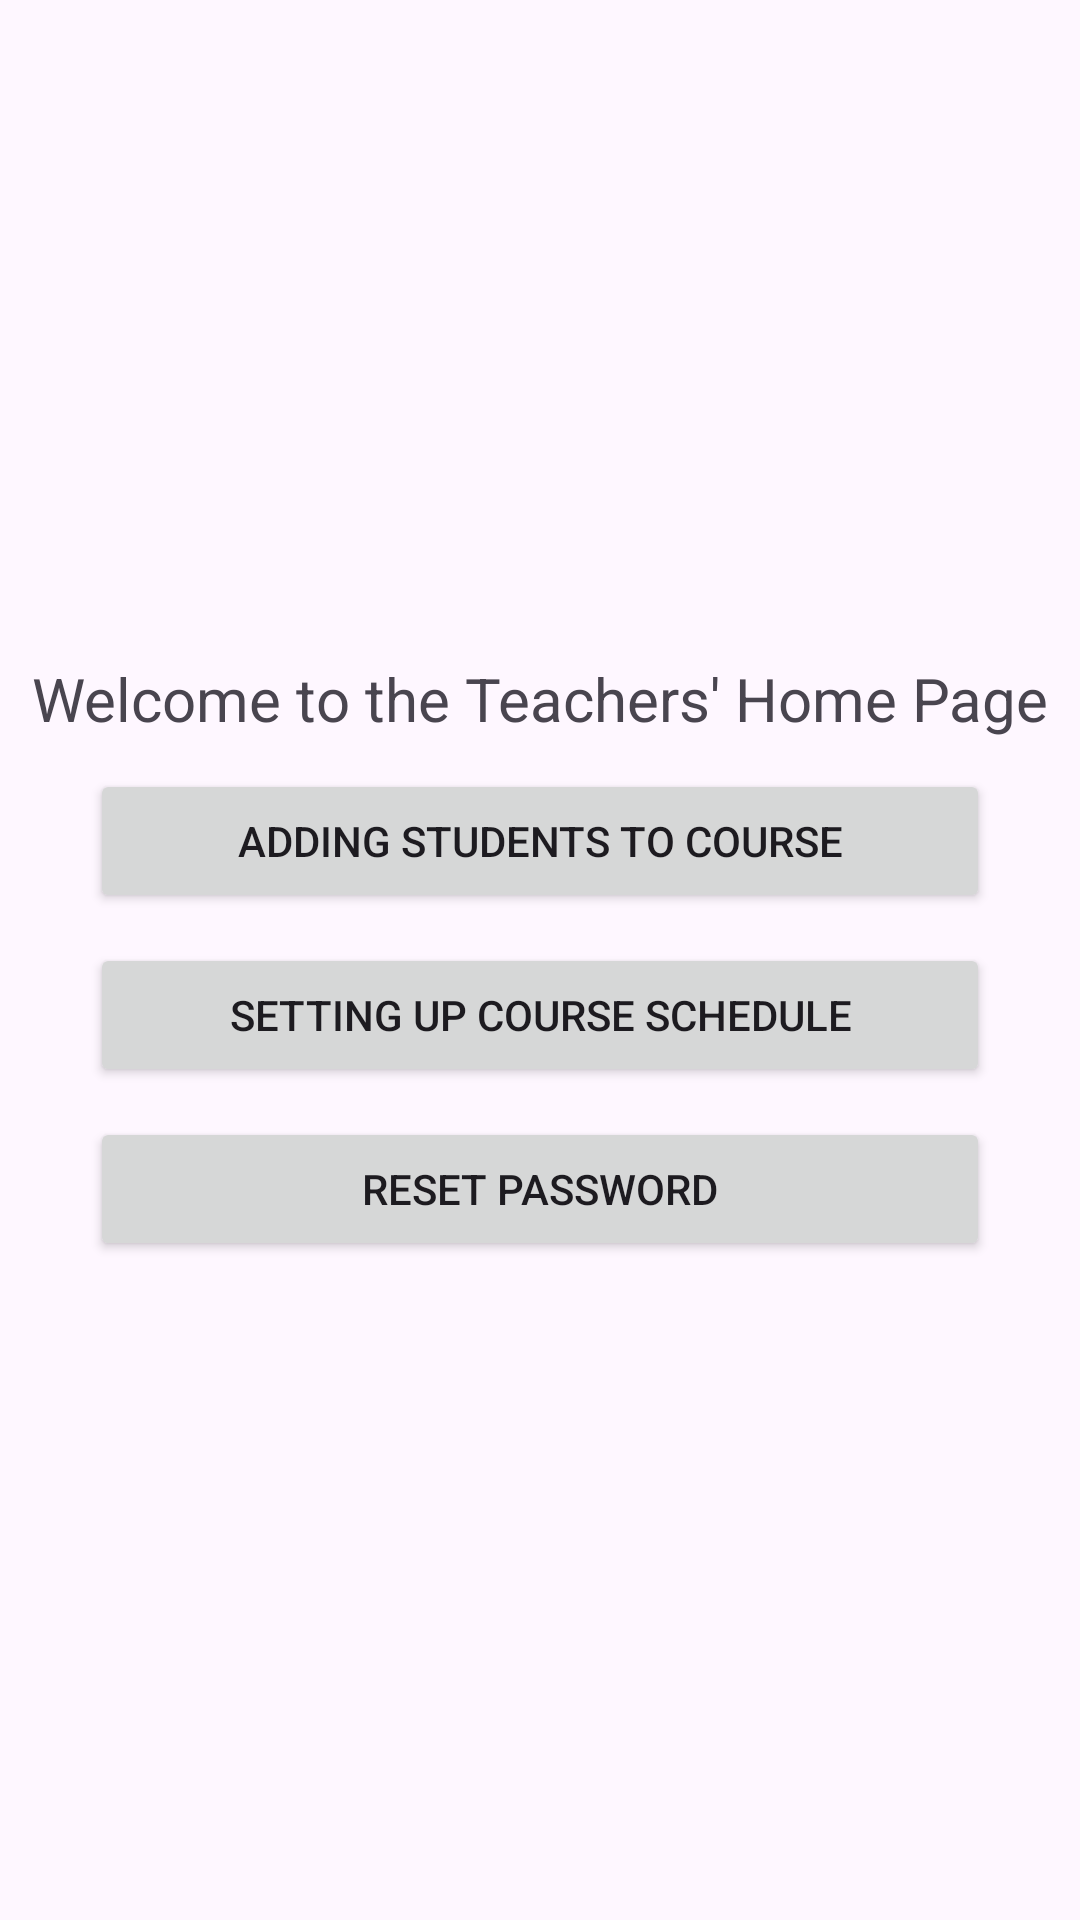

Reconstruct the res/layout file that produces this screen, plus the resources it refers to.
<!-- AndroidManifest.xml: application theme Theme.FedUniStudentAttendance30395746 -->
<!-- res/layout/activity_teacher_main.xml -->
<?xml version="1.0" encoding="utf-8"?>
<LinearLayout xmlns:android="http://schemas.android.com/apk/res/android"
    xmlns:app="http://schemas.android.com/apk/res-auto"
    xmlns:tools="http://schemas.android.com/tools"
    android:layout_width="match_parent"
    android:layout_height="match_parent"
    android:orientation="vertical"
    android:gravity="center"
    tools:context=".TeacherMain">


    <TextView
        android:id="@+id/textView8"
        android:layout_width="match_parent"
        android:layout_height="wrap_content"
        android:gravity="center"
        android:textSize="20dp"
        android:text="Welcome to the Teachers' Home Page" />

    <Button
        android:id="@+id/button2"
        android:layout_width="300dp"
        android:layout_height="wrap_content"
        android:layout_marginTop="10dp"
        android:text="Adding students to course" />

    <Button
        android:id="@+id/button18"
        android:layout_width="300dp"
        android:layout_height="wrap_content"
        android:layout_marginTop="10dp"
        android:text="Setting up course schedule" />

    <Button
        android:id="@+id/button14"
        android:layout_width="300dp"
        android:layout_height="wrap_content"
        android:layout_marginTop="10dp"
        android:text="Reset Password" />


</LinearLayout>
<!-- resources referenced by this layout -->
<resources>
  <style name="Theme.FedUniStudentAttendance30395746" parent="Base.Theme.FedUniStudentAttendance30395746" />
  <style name="Base.Theme.FedUniStudentAttendance30395746" parent="Theme.Material3.DayNight.NoActionBar">
          
          
      </style>
</resources>
